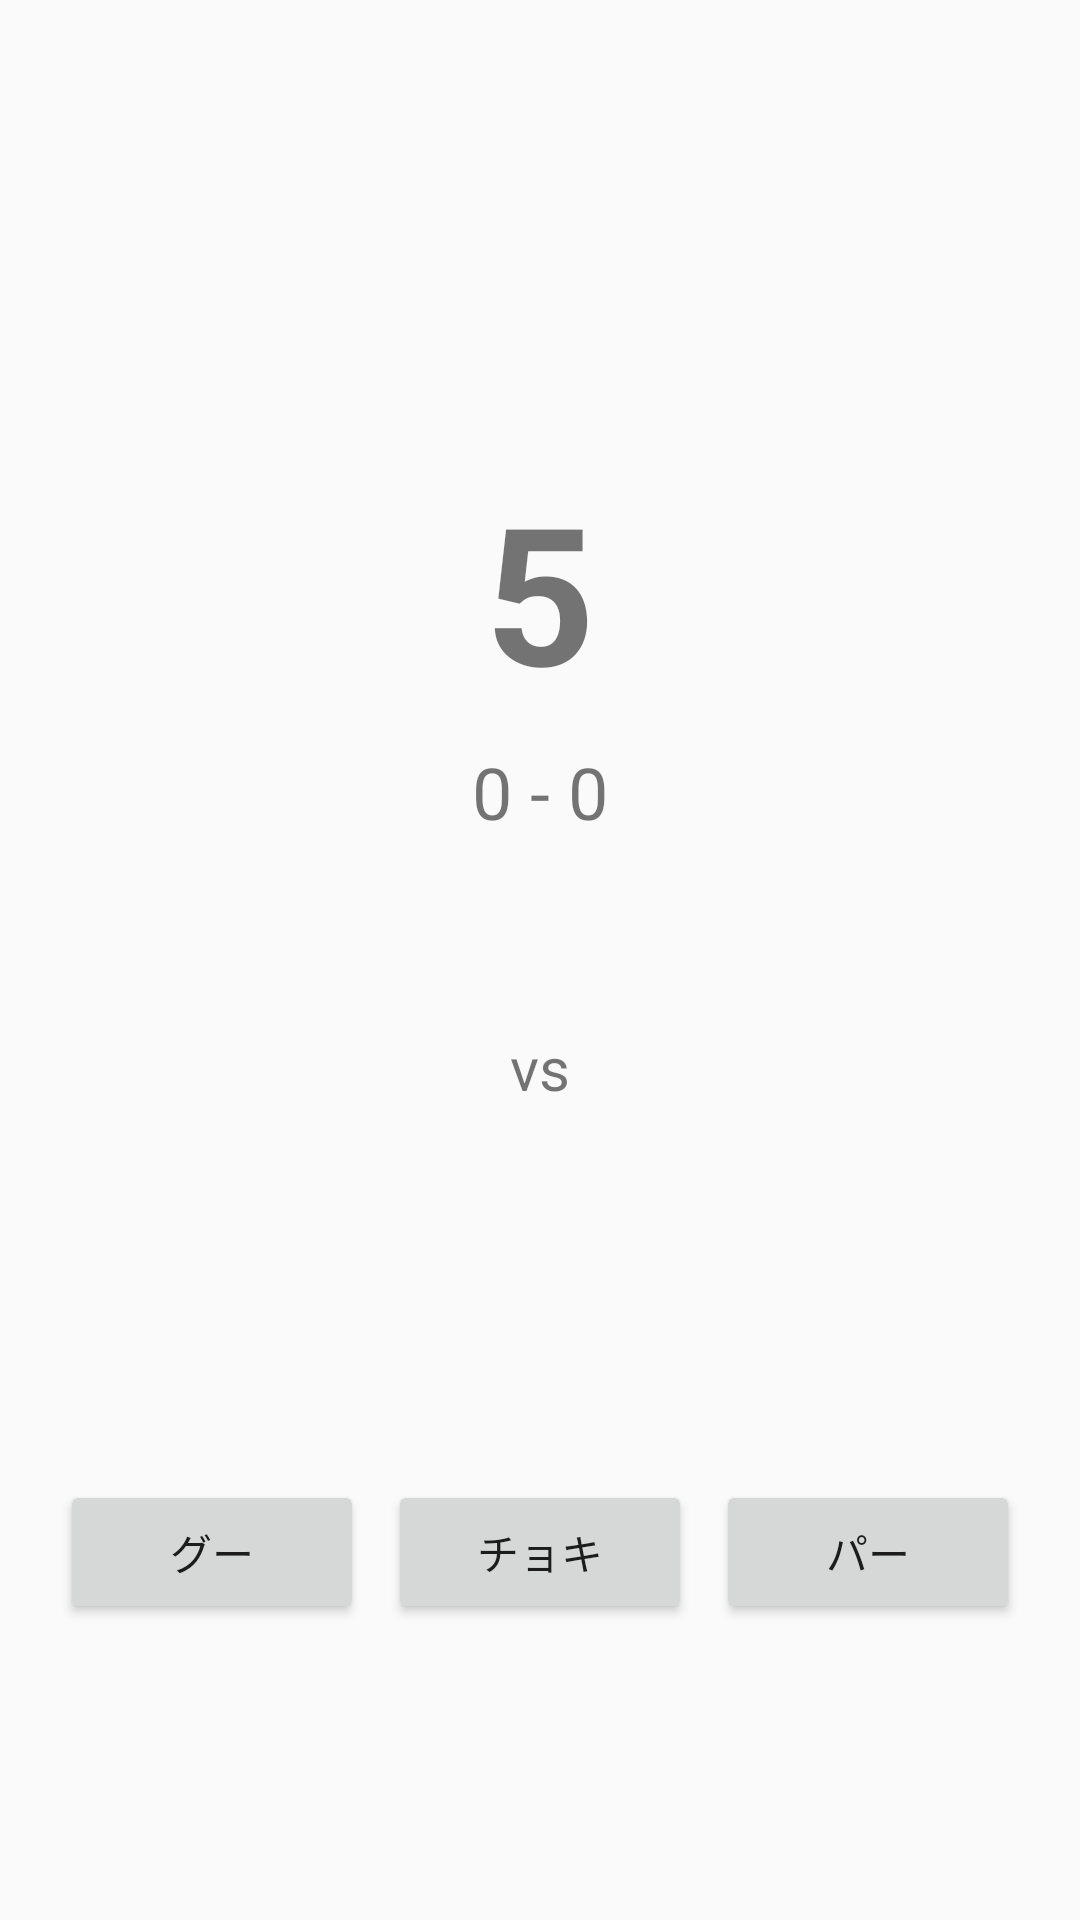

This screen was rendered from an Android layout file. Write that file and the resources it references.
<!-- AndroidManifest.xml: application theme Theme.Janken -->
<!-- res/layout/activity_play.xml -->
<?xml version="1.0" encoding="utf-8"?>
<LinearLayout xmlns:android="http://schemas.android.com/apk/res/android"
    android:layout_width="match_parent"
    android:layout_height="match_parent"
    android:orientation="vertical"
    android:gravity="center"
    android:paddingLeft="16dp"
    android:paddingRight="16dp"
    android:paddingBottom="16dp"
    android:paddingTop="72dp">

    <TextView
        android:id="@+id/tv_countdown"
        android:layout_width="wrap_content"
        android:layout_height="wrap_content"
        android:text="5"
        android:textSize="64sp"
        android:textStyle="bold"
        android:layout_marginBottom="8dp" />

    <TextView
        android:id="@+id/tv_score"
        android:layout_width="wrap_content"
        android:layout_height="wrap_content"
        android:text="0 - 0"
        android:textSize="24sp"
        android:layout_marginBottom="16dp" />

    <LinearLayout
        android:layout_width="match_parent"
        android:layout_height="wrap_content"
        android:orientation="horizontal"
        android:gravity="center"
        android:layout_marginBottom="16dp">

        <ImageView
            android:id="@+id/iv_player_hand"
            android:layout_width="120dp"
            android:layout_height="120dp"
            android:contentDescription="@string/player_hand"
            android:scaleType="fitCenter" />

        <TextView
            android:layout_width="wrap_content"
            android:layout_height="wrap_content"
            android:text="vs"
            android:textSize="20sp"
            android:layout_marginHorizontal="16dp" />

        <ImageView
            android:id="@+id/iv_cpu_hand"
            android:layout_width="120dp"
            android:layout_height="120dp"
            android:contentDescription="@string/cpu_hand"
            android:scaleType="fitCenter" />
    </LinearLayout>

    <TextView
        android:id="@+id/tv_result"
        android:layout_width="wrap_content"
        android:layout_height="wrap_content"
        android:textSize="28sp"
        android:textStyle="bold"
        android:layout_marginBottom="24dp" />

    <LinearLayout
        android:layout_width="match_parent"
        android:layout_height="wrap_content"
        android:orientation="horizontal"
        android:gravity="center">

        <Button
            android:id="@+id/btn_rock"
            android:layout_width="0dp"
            android:layout_height="wrap_content"
            android:layout_weight="1"
            android:text="@string/rock"
            android:layout_marginHorizontal="4dp" />

        <Button
            android:id="@+id/btn_scissors"
            android:layout_width="0dp"
            android:layout_height="wrap_content"
            android:layout_weight="1"
            android:text="@string/scissors"
            android:layout_marginHorizontal="4dp" />

        <Button
            android:id="@+id/btn_paper"
            android:layout_width="0dp"
            android:layout_height="wrap_content"
            android:layout_weight="1"
            android:text="@string/paper"
            android:layout_marginHorizontal="4dp" />
    </LinearLayout>

</LinearLayout>
<!-- resources referenced by this layout -->
<resources>
  <string name="cpu_hand">CPUの手</string>
  <string name="paper">パー</string>
  <string name="player_hand">プレイヤーの手</string>
  <string name="rock">グー</string>
  <string name="scissors">チョキ</string>
  <style name="Theme.Janken" parent="Theme.AppCompat.Light.DarkActionBar" />
</resources>
